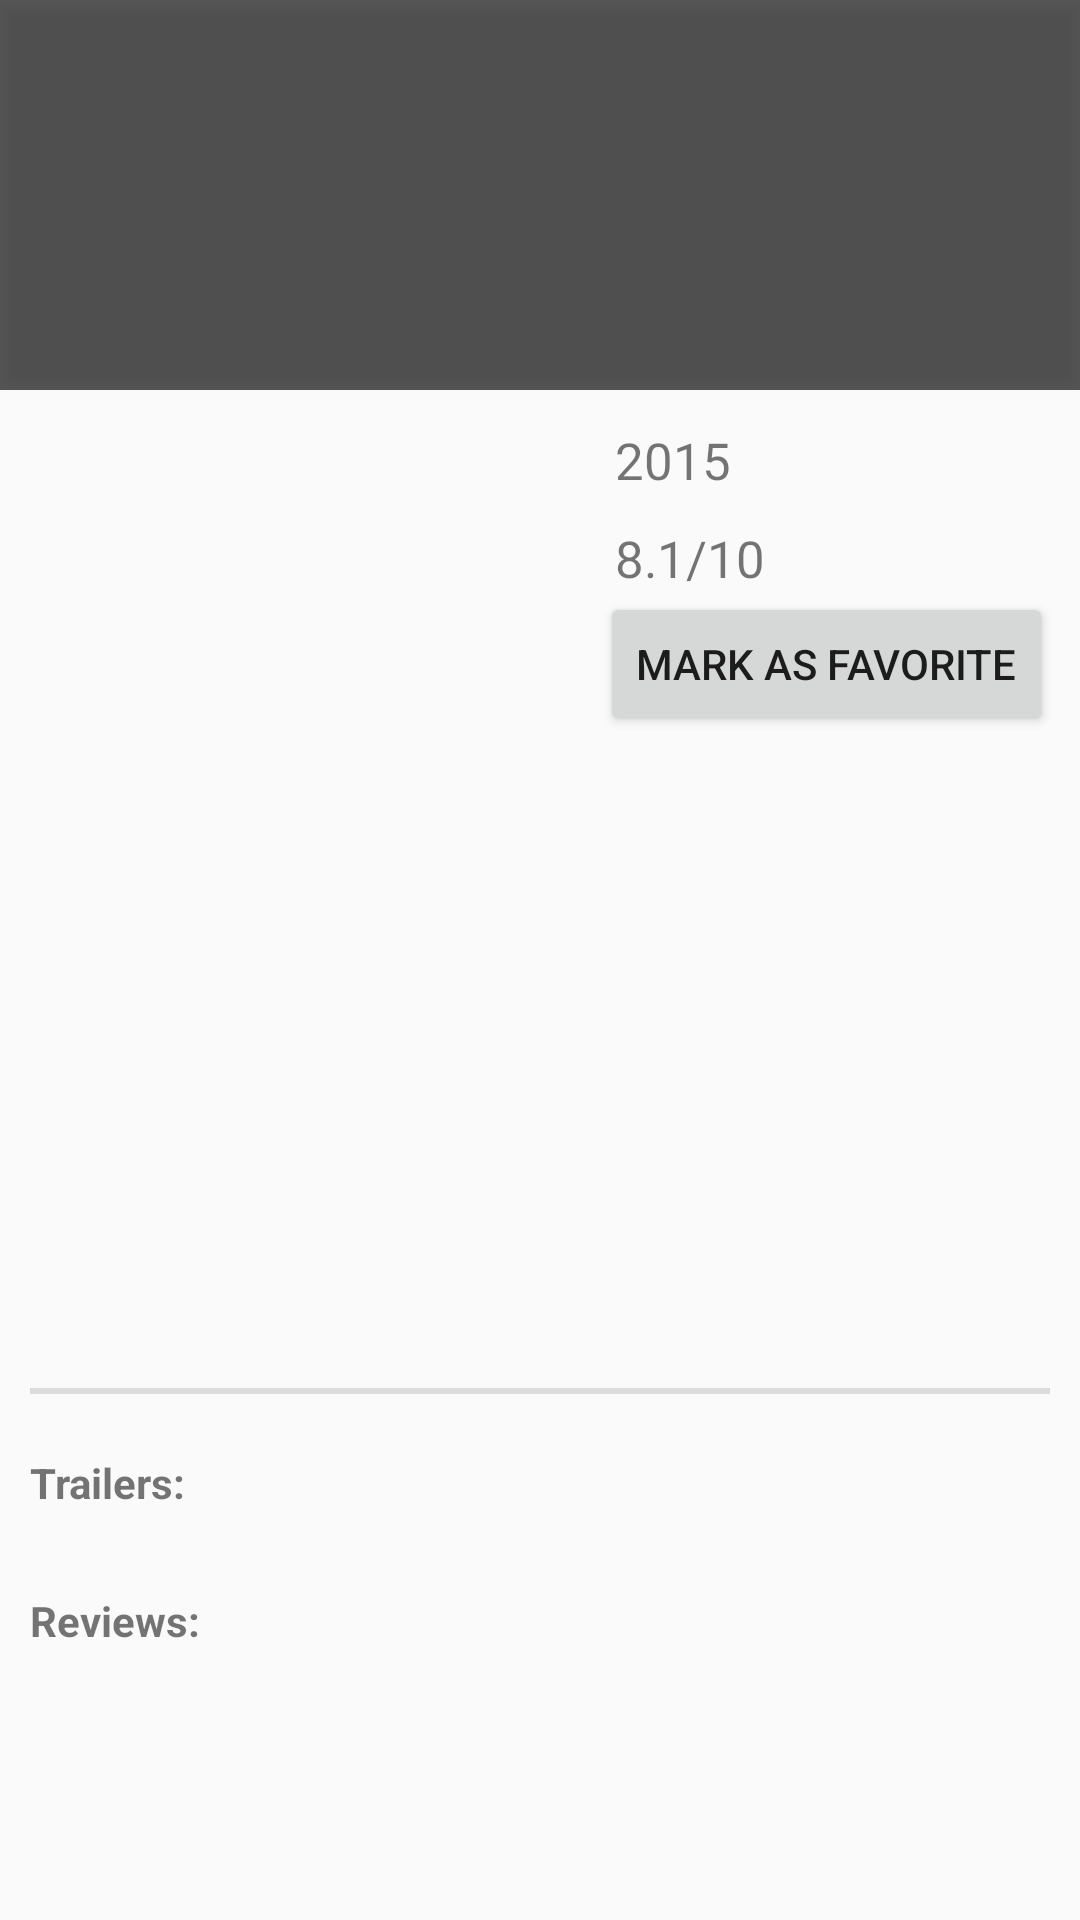

Reconstruct the res/layout file that produces this screen, plus the resources it refers to.
<!-- AndroidManifest.xml: application theme Theme.PopularMovies -->
<!-- res/layout/activity_item_detail.xml -->
<ScrollView xmlns:android="http://schemas.android.com/apk/res/android"
    xmlns:tools="http://schemas.android.com/tools"
    android:id="@+id/scrollView"
    android:layout_width="match_parent"
    android:layout_height="wrap_content">

    <LinearLayout
        android:layout_width="match_parent"
        android:layout_height="match_parent"
        android:orientation="vertical">

        <LinearLayout
            android:layout_width="match_parent"

            android:layout_height="match_parent"
            android:orientation="vertical">


            <FrameLayout
                android:layout_width="match_parent"
                android:layout_height="@dimen/textView_details_height">

                <ImageView
                    android:id="@+id/image_backdrop_path"
                    android:layout_width="match_parent"
                    android:layout_height="match_parent"
                    android:scaleType="fitXY" />

                <TextView
                    android:id="@+id/detail_title"
                    android:layout_width="match_parent"
                    android:layout_height="@dimen/textView_details_height"
                    android:background="#a3040304"
                    android:elevation="@dimen/elevation_4dp"
                    android:ellipsize="end"
                    android:fontFamily="sans-serif-medium"
                    android:gravity="center_vertical"
                    android:maxLines="2"
                    android:paddingLeft="@dimen/details_textView_paddingLeftRight"
                    android:paddingRight="@dimen/details_textView_paddingLeftRight"
                    android:textColor="@color/white"
                    android:textSize="@dimen/details_textViewtitle_size"
                    tools:text="@string/str_title_movie_example" />
            </FrameLayout>

            <LinearLayout
                android:layout_width="match_parent"
                android:layout_height="match_parent"

                android:orientation="horizontal"
                android:paddingTop="@dimen/padding_2dp">

                <ImageView
                    android:id="@+id/item_movie_cover"
                    android:layout_width="@dimen/details_imagecover_width"
                    android:layout_height="@dimen/details_imagecover_height"
                    android:layout_below="@+id/activity_detail_title"
                    android:layout_margin="@dimen/margin_10dp"
                    android:scaleType="fitXY" />

                <LinearLayout
                    android:id="@+id/linearLayout_otherDetails"
                    android:layout_width="match_parent"
                    android:layout_height="match_parent"
                    android:layout_marginLeft="@dimen/margin_10dp"
                    android:orientation="vertical">

                    <TextView
                        android:id="@+id/txtrelasedate"
                        android:layout_width="wrap_content"
                        android:layout_height="wrap_content"
                        android:layout_marginLeft="@dimen/details_layout_dateraiting_marginLeft"
                        android:paddingRight="@dimen/textView_date_rait_paddingRigt"
                        android:paddingTop="@dimen/details_dateraiting_paddingTop"
                        android:text="@string/relasedate"
                        android:textSize="@dimen/details_dateraiting_textSize" />

                    <TextView
                        android:id="@+id/voteAvarage"
                        android:layout_width="wrap_content"
                        android:layout_height="wrap_content"
                        android:layout_marginLeft="@dimen/details_layout_dateraiting_marginLeft"
                        android:paddingRight="@dimen/textView_date_rait_paddingRigt"
                        android:paddingTop="@dimen/details_dateraiting_paddingTop"
                        android:text="@string/raiting"
                        android:textSize="@dimen/details_dateraiting_textSize" />

                    <Button
                        android:id="@+id/btn_favorite"
                        android:layout_width="wrap_content"
                        android:layout_height="wrap_content"
                        android:text="@string/marksAsFavorite" />
                </LinearLayout>


            </LinearLayout>

            <LinearLayout
                android:id="@+id/card_view_details"
                android:layout_width="match_parent"
                android:layout_height="wrap_content"
                android:layout_margin="@dimen/margin_10dp"
                android:layout_gravity="center">

                <LinearLayout
                    android:layout_width="match_parent"
                    android:layout_height="wrap_content"
                    android:orientation="vertical">

                    <TextView
                        android:id="@+id/overview"
                        android:layout_width="wrap_content"
                        android:layout_height="wrap_content"
                        android:layout_margin="@dimen/textview_layout_margin_10dp"
                        android:fontFamily="sans-serif"
                        android:paddingRight="@dimen/textView_date_rait_paddingRigt"
                        android:paddingTop="@dimen/details_textView_paddingTop"
                        android:textSize="@dimen/details_dateraiting_textSize" />

                    <View
                        android:layout_width="match_parent"
                        android:layout_height="2dp"

                        android:layout_alignParentBottom="true"
                        android:layout_below="@+id/item_review_photo"
                        android:background="?android:attr/listDivider" />

                </LinearLayout>

            </LinearLayout>

            <LinearLayout
                android:id="@+id/card_view_videos"
                android:layout_width="match_parent"
                android:layout_height="match_parent"
                android:layout_margin="@dimen/margin_10dp"
                android:paddingBottom="5dp">

                <LinearLayout
                    android:id="@+id/linearLayout_videos"
                    android:layout_width="match_parent"
                    android:layout_height="match_parent"
                    android:orientation="vertical">

                    <TextView
                        android:id="@+id/textView_videos_header"
                        android:layout_width="wrap_content"
                        android:layout_height="wrap_content"
                        android:text="@string/text_trailers"
                        android:textAppearance="?android:attr/textAppearanceSmall"
                        android:textStyle="bold" />



                    <android.support.v7.widget.RecyclerView
                        android:id="@+id/recyclerView_video"
                        android:layout_width="match_parent"
                        android:layout_height="match_parent"
                        android:paddingTop="@dimen/padding_2dp"
                        android:clipToPadding="false"
                        android:overScrollMode="never" />

                </LinearLayout>


            </LinearLayout>

        </LinearLayout>



            <LinearLayout
                android:id="@+id/linearLayout_review"
                android:layout_width="match_parent"
                android:layout_height="wrap_content"
                android:orientation="vertical"
                android:layout_margin="@dimen/margin_10dp"
                android:paddingBottom="5dp">

                <TextView
                    android:id="@+id/textView_reviews_header"
                    android:layout_width="wrap_content"
                    android:layout_height="wrap_content"
                    android:text="@string/text_reviews"
                    android:textAppearance="?android:attr/textAppearanceSmall"
                    android:textStyle="bold" />


                <LinearLayout
                    android:id="@+id/linearLayout_reviews_item"
                    android:layout_width="match_parent"
                    android:layout_height="wrap_content"
                    android:orientation="vertical" />

        </LinearLayout>

    </LinearLayout>

</ScrollView>
<!-- resources referenced by this layout -->
<resources>
  <color name="white">@android:color/white</color>
  <dimen name="details_dateraiting_paddingTop">10dp</dimen>
  <dimen name="details_dateraiting_textSize">17sp</dimen>
  <dimen name="details_imagecover_height">248dp</dimen>
  <dimen name="details_imagecover_width">170dp</dimen>
  <dimen name="details_layout_dateraiting_marginLeft">5dp</dimen>
  <dimen name="details_textView_paddingLeftRight">48dp</dimen>
  <dimen name="details_textView_paddingTop">10dp</dimen>
  <dimen name="details_textViewtitle_size">28sp</dimen>
  <dimen name="elevation_4dp">4dp</dimen>
  <dimen name="margin_10dp">10dp</dimen>
  <dimen name="padding_2dp">2dp</dimen>
  <dimen name="textView_date_rait_paddingRigt">16dp</dimen>
  <dimen name="textView_details_height">130dp</dimen>
  <dimen name="textview_layout_margin_10dp">10dp</dimen>
  <string name="marksAsFavorite">MARK AS FAVORITE</string>
  <string name="raiting">8.1/10</string>
  <string name="relasedate">2015</string>
  <string name="str_title_movie_example">Mission Impossible</string>
  <string name="text_reviews">Reviews:</string>
  <string name="text_trailers">Trailers:</string>
  <style name="Theme.PopularMovies" parent="Theme.AppCompat.Light.DarkActionBar">
          <item name="colorPrimary">@color/primary</item>
          <item name="colorPrimaryDark">@color/primary_dark</item>
          <item name="colorAccent">@color/accent</item>
      </style>
  <color name="primary">#F44336</color>
  <color name="primary_dark">#D32F2F</color>
  <color name="accent">#536DFE</color>
</resources>
